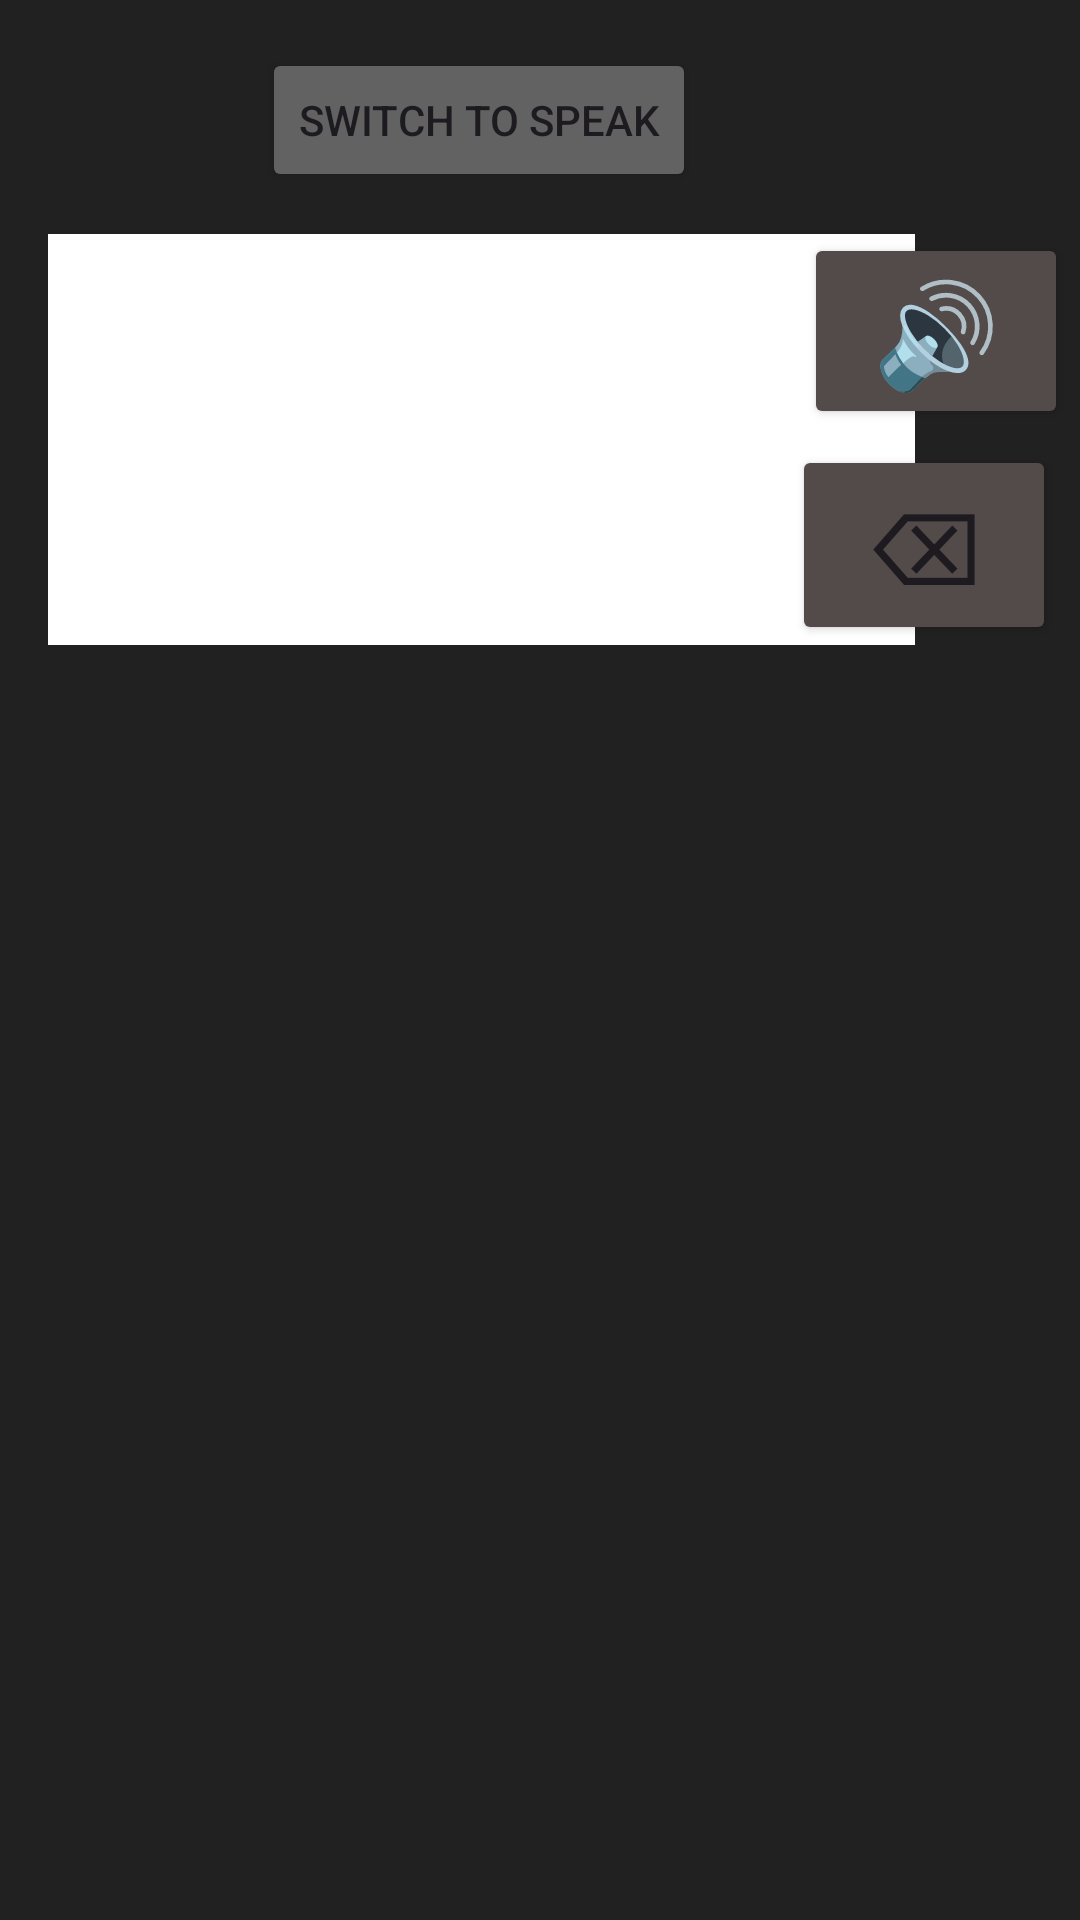

This screen was rendered from an Android layout file. Write that file and the resources it references.
<!-- AndroidManifest.xml: application theme Theme.SPKRVoiceKeyboard -->
<!-- res/layout/keyboard_layout_hear.xml -->
<?xml version="1.0" encoding="utf-8"?>
<LinearLayout xmlns:android="http://schemas.android.com/apk/res/android"
    xmlns:app="http://schemas.android.com/apk/res-auto"
    xmlns:tools="http://schemas.android.com/tools"
    android:layout_width="match_parent"
    android:layout_height="wrap_content"
    android:background="@color/keyboardBg"
    android:backgroundTint="@color/keyboardBg"
    android:orientation="horizontal">

    <androidx.constraintlayout.widget.ConstraintLayout
        android:layout_width="0dp"
        android:layout_height="231dp"
        android:layout_weight="1">

        

        

        <Button
            android:id="@+id/hearButton"
            android:layout_width="wrap_content"
            android:layout_height="wrap_content"
            android:layout_marginEnd="4dp"
            android:layout_marginBottom="88dp"
            android:backgroundTint="@color/keyBtn"
            android:text="🔊"
            android:textSize="34sp"
            app:layout_constraintBottom_toBottomOf="parent"
            app:layout_constraintEnd_toEndOf="parent" />

        <Button
            android:id="@+id/clearBtn"
            android:layout_width="wrap_content"
            android:layout_height="wrap_content"
            android:layout_marginEnd="8dp"
            android:layout_marginBottom="16dp"
            android:backgroundTint="@color/keyBtn"
            android:text="⌫"
            android:textSize="34sp"
            app:layout_constraintBottom_toBottomOf="parent"
            app:layout_constraintEnd_toEndOf="parent" />

        <Button
            android:id="@+id/switchToSpeakButton"
            android:layout_width="wrap_content"
            android:layout_height="wrap_content"
            android:layout_marginTop="16dp"
            android:layout_marginEnd="128dp"
            android:backgroundTint="@color/changeBtn"
            android:onClick="onSwitchToSpeakClick"
            android:text="Switch to Speak"
            app:layout_constraintEnd_toEndOf="parent"
            app:layout_constraintTop_toTopOf="parent" />

        <EditText
            android:id="@+id/textToSpeechText"
            android:layout_width="289dp"
            android:layout_height="137dp"
            android:layout_marginStart="16dp"
            android:layout_marginBottom="16dp"
            android:background="#FFFFFF"
            android:ems="10"
            android:gravity="start|top"
            android:inputType="textMultiLine"
            android:lines="8"
            android:maxLines="8"
            app:layout_constraintBottom_toBottomOf="parent"
            app:layout_constraintStart_toStartOf="parent" />
    </androidx.constraintlayout.widget.ConstraintLayout>

</LinearLayout>
<!-- resources referenced by this layout -->
<resources>
  <color name="changeBtn">#626262</color>
  <color name="keyBtn">#534A4A</color>
  <color name="keyboardBg">#212121</color>
  <style name="Theme.SPKRVoiceKeyboard" parent="Base.Theme.SPKRVoiceKeyboard" />
  <style name="Base.Theme.SPKRVoiceKeyboard" parent="Theme.Material3.DayNight.NoActionBar">
          
          
      </style>
</resources>
